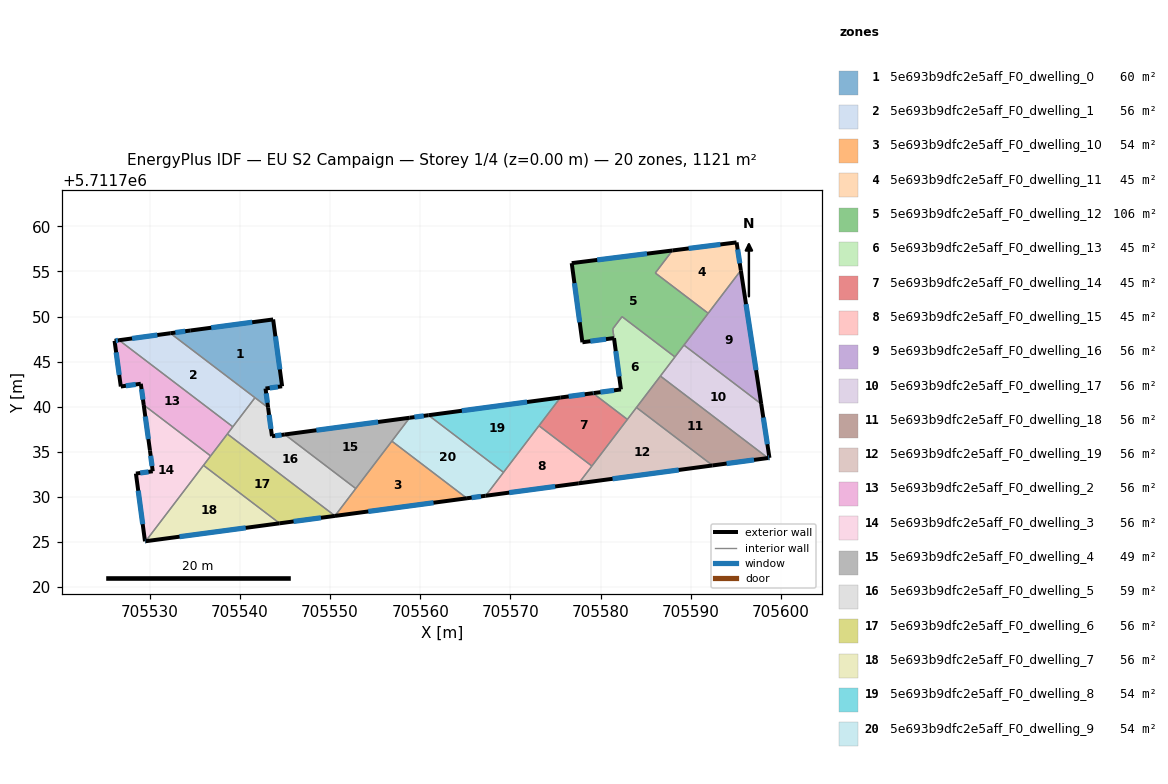
=== STOREY PLAN SPEC (per zone: floor XY polygon, exterior-wall plan segments, windows/doors) ===
zone 1: 5e693b9dfc2e5aff_F0_dwelling_0  (60.3 m²)
  floor: (705543.69, 5711749.68) (705544.68, 5711742.27) (705542.84, 5711742.02) (705543.13, 5711739.91) (705541.67, 5711741.01) (705532.29, 5711748.15) (705534.50, 5711748.45)
  exterior wall: (705534.50, 5711748.45) – (705532.29, 5711748.15)  [2.2 m]
    window: (705533.94, 5711748.38) – (705532.85, 5711748.23)  [1.6 m²]
  exterior wall: (705543.69, 5711749.68) – (705534.50, 5711748.45)  [9.3 m]
    window: (705541.36, 5711749.37) – (705536.82, 5711748.76)  [6.8 m²]
  exterior wall: (705544.68, 5711742.27) – (705543.69, 5711749.68)  [7.5 m]
    window: (705544.43, 5711744.15) – (705543.94, 5711747.81)  [5.5 m²]
  exterior wall: (705542.84, 5711742.02) – (705544.68, 5711742.27)  [1.9 m]
    window: (705543.31, 5711742.08) – (705544.22, 5711742.21)  [1.4 m²]
  exterior wall: (705543.13, 5711739.91) – (705542.84, 5711742.02)  [2.1 m]
    window: (705543.06, 5711740.44) – (705542.92, 5711741.49)  [1.6 m²]
  interior walls: 2
zone 2: 5e693b9dfc2e5aff_F0_dwelling_1  (56.0 m²)
  floor: (705541.67, 5711741.01) (705539.22, 5711737.78) (705526.61, 5711747.38) (705532.29, 5711748.15)
  exterior wall: (705532.29, 5711748.15) – (705526.61, 5711747.38)  [5.7 m]
    window: (705530.85, 5711747.96) – (705528.05, 5711747.58)  [4.2 m²]
  interior walls: 3
zone 3: 5e693b9dfc2e5aff_F0_dwelling_10  (54.5 m²)
  floor: (705565.17, 5711729.86) (705550.54, 5711727.90) (705556.85, 5711736.19)
  exterior wall: (705550.54, 5711727.90) – (705565.17, 5711729.86)  [14.8 m]
    window: (705554.24, 5711728.40) – (705561.47, 5711729.36)  [10.8 m²]
  interior walls: 3
zone 4: 5e693b9dfc2e5aff_F0_dwelling_11  (44.8 m²)
  floor: (705595.06, 5711758.22) (705595.54, 5711755.12) (705591.92, 5711750.37) (705586.05, 5711754.83) (705587.95, 5711757.33)
  exterior wall: (705595.06, 5711758.22) – (705587.95, 5711757.33)  [7.2 m]
    window: (705593.27, 5711758.00) – (705589.75, 5711757.56)  [5.3 m²]
  exterior wall: (705595.54, 5711755.12) – (705595.06, 5711758.22)  [3.1 m]
    window: (705595.42, 5711755.91) – (705595.18, 5711757.44)  [2.3 m²]
  interior walls: 3
zone 5: 5e693b9dfc2e5aff_F0_dwelling_12  (106.2 m²)
  floor: (705587.95, 5711757.33) (705586.05, 5711754.83) (705591.92, 5711750.37) (705588.23, 5711745.53) (705582.37, 5711749.99) (705581.34, 5711748.64) (705581.47, 5711747.62) (705577.97, 5711747.15) (705576.79, 5711755.92)
  exterior wall: (705576.79, 5711755.92) – (705577.97, 5711747.15)  [8.9 m]
    window: (705577.09, 5711753.71) – (705577.67, 5711749.37)  [6.5 m²]
  exterior wall: (705587.95, 5711757.33) – (705576.79, 5711755.92)  [11.3 m]
    window: (705585.13, 5711756.97) – (705579.61, 5711756.28)  [8.2 m²]
  exterior wall: (705577.97, 5711747.15) – (705581.47, 5711747.62)  [3.5 m]
    window: (705578.86, 5711747.27) – (705580.59, 5711747.50)  [2.6 m²]
  interior walls: 7
zone 6: 5e693b9dfc2e5aff_F0_dwelling_13  (44.5 m²)
  floor: (705588.23, 5711745.53) (705582.99, 5711738.64) (705582.96, 5711738.60) (705579.14, 5711741.51) (705579.21, 5711741.52) (705582.25, 5711741.92) (705581.48, 5711747.61) (705581.34, 5711748.64) (705582.37, 5711749.99)
  exterior wall: (705582.25, 5711741.92) – (705579.21, 5711741.52)  [3.1 m]
    window: (705581.48, 5711741.82) – (705579.98, 5711741.62)  [2.2 m²]
  exterior wall: (705581.48, 5711747.61) – (705582.25, 5711741.92)  [5.7 m]
    window: (705581.67, 5711746.17) – (705582.05, 5711743.36)  [4.2 m²]
  exterior wall: (705579.21, 5711741.52) – (705579.14, 5711741.51)  [0.1 m]
    window: (705579.19, 5711741.52) – (705579.16, 5711741.51)  [0.1 m²]
  interior walls: 8
zone 7: 5e693b9dfc2e5aff_F0_dwelling_14  (44.6 m²)
  floor: (705582.96, 5711738.60) (705579.02, 5711733.43) (705573.16, 5711737.90) (705575.54, 5711741.03) (705579.14, 5711741.51)
  exterior wall: (705579.14, 5711741.51) – (705575.54, 5711741.03)  [3.6 m]
    window: (705578.23, 5711741.39) – (705576.45, 5711741.15)  [2.7 m²]
  interior walls: 4
zone 8: 5e693b9dfc2e5aff_F0_dwelling_15  (44.8 m²)
  floor: (705579.02, 5711733.43) (705577.56, 5711731.51) (705567.25, 5711730.13) (705573.16, 5711737.90)
  exterior wall: (705567.25, 5711730.13) – (705577.56, 5711731.51)  [10.4 m]
    window: (705569.86, 5711730.48) – (705574.95, 5711731.17)  [7.6 m²]
  interior walls: 4
zone 9: 5e693b9dfc2e5aff_F0_dwelling_16  (56.1 m²)
  floor: (705595.54, 5711755.12) (705597.80, 5711740.32) (705589.23, 5711746.84)
  exterior wall: (705597.80, 5711740.32) – (705595.54, 5711755.12)  [15.0 m]
    window: (705597.23, 5711744.06) – (705596.11, 5711751.38)  [11.0 m²]
  interior walls: 3
zone 10: 5e693b9dfc2e5aff_F0_dwelling_17  (56.0 m²)
  floor: (705597.80, 5711740.32) (705598.71, 5711734.34) (705598.55, 5711734.32) (705586.62, 5711743.41) (705589.23, 5711746.84)
  exterior wall: (705598.71, 5711734.34) – (705597.80, 5711740.32)  [6.0 m]
    window: (705598.48, 5711735.85) – (705598.03, 5711738.80)  [4.4 m²]
  exterior wall: (705598.55, 5711734.32) – (705598.71, 5711734.34)  [0.2 m]
    window: (705598.59, 5711734.32) – (705598.67, 5711734.33)  [0.1 m²]
  interior walls: 4
zone 11: 5e693b9dfc2e5aff_F0_dwelling_18  (56.1 m²)
  floor: (705598.55, 5711734.32) (705592.40, 5711733.50) (705583.96, 5711739.92) (705586.62, 5711743.41)
  exterior wall: (705592.40, 5711733.50) – (705598.55, 5711734.32)  [6.2 m]
    window: (705593.96, 5711733.70) – (705597.00, 5711734.11)  [4.5 m²]
  interior walls: 3
zone 12: 5e693b9dfc2e5aff_F0_dwelling_19  (56.0 m²)
  floor: (705592.40, 5711733.50) (705577.56, 5711731.51) (705583.96, 5711739.92)
  exterior wall: (705577.56, 5711731.51) – (705592.40, 5711733.50)  [15.0 m]
    window: (705581.31, 5711732.02) – (705588.65, 5711733.00)  [11.0 m²]
  interior walls: 5
zone 13: 5e693b9dfc2e5aff_F0_dwelling_2  (56.0 m²)
  floor: (705539.22, 5711737.78) (705536.76, 5711734.55) (705529.34, 5711740.20) (705529.02, 5711742.55) (705526.80, 5711742.25) (705526.11, 5711747.31) (705526.61, 5711747.38)
  exterior wall: (705526.80, 5711742.25) – (705529.02, 5711742.55)  [2.2 m]
    window: (705527.36, 5711742.33) – (705528.46, 5711742.48)  [1.6 m²]
  exterior wall: (705526.11, 5711747.31) – (705526.80, 5711742.25)  [5.1 m]
    window: (705526.28, 5711746.03) – (705526.62, 5711743.53)  [3.7 m²]
  exterior wall: (705526.61, 5711747.38) – (705526.11, 5711747.31)  [0.5 m]
    window: (705526.48, 5711747.36) – (705526.24, 5711747.33)  [0.4 m²]
  exterior wall: (705529.02, 5711742.55) – (705529.34, 5711740.20)  [2.4 m]
    window: (705529.10, 5711741.96) – (705529.26, 5711740.79)  [1.7 m²]
  interior walls: 4
zone 14: 5e693b9dfc2e5aff_F0_dwelling_3  (56.0 m²)
  floor: (705536.76, 5711734.55) (705529.56, 5711725.10) (705529.48, 5711725.09) (705528.47, 5711732.60) (705530.34, 5711732.85) (705530.03, 5711735.14) (705529.34, 5711740.20)
  exterior wall: (705530.34, 5711732.85) – (705528.47, 5711732.60)  [1.9 m]
    window: (705529.87, 5711732.79) – (705528.95, 5711732.66)  [1.4 m²]
  exterior wall: (705530.03, 5711735.14) – (705530.34, 5711732.85)  [2.3 m]
    window: (705530.11, 5711734.56) – (705530.26, 5711733.43)  [1.7 m²]
  exterior wall: (705529.34, 5711740.20) – (705530.03, 5711735.14)  [5.1 m]
    window: (705529.52, 5711738.92) – (705529.86, 5711736.42)  [3.7 m²]
  exterior wall: (705529.48, 5711725.09) – (705529.56, 5711725.10)  [0.1 m]
    window: (705529.50, 5711725.09) – (705529.54, 5711725.09)  [0.1 m²]
  exterior wall: (705528.47, 5711732.60) – (705529.48, 5711725.09)  [7.6 m]
    window: (705528.73, 5711730.70) – (705529.23, 5711726.99)  [5.6 m²]
  interior walls: 3
zone 15: 5e693b9dfc2e5aff_F0_dwelling_4  (48.8 m²)
  floor: (705558.82, 5711738.79) (705552.85, 5711730.94) (705544.98, 5711736.93)
  exterior wall: (705558.82, 5711738.79) – (705544.98, 5711736.93)  [14.0 m]
    window: (705555.32, 5711738.32) – (705548.48, 5711737.40)  [10.2 m²]
  interior walls: 3
zone 16: 5e693b9dfc2e5aff_F0_dwelling_5  (59.1 m²)
  floor: (705544.98, 5711736.93) (705552.85, 5711730.94) (705550.54, 5711727.91) (705538.61, 5711736.99) (705541.67, 5711741.01) (705543.13, 5711739.90) (705543.56, 5711736.74)
  exterior wall: (705543.56, 5711736.74) – (705543.13, 5711739.90)  [3.2 m]
    window: (705543.45, 5711737.54) – (705543.24, 5711739.10)  [2.3 m²]
  exterior wall: (705544.98, 5711736.93) – (705543.56, 5711736.74)  [1.4 m]
    window: (705544.62, 5711736.88) – (705543.92, 5711736.79)  [1.1 m²]
  interior walls: 6
zone 17: 5e693b9dfc2e5aff_F0_dwelling_6  (56.0 m²)
  floor: (705550.54, 5711727.91) (705544.40, 5711727.08) (705535.96, 5711733.51) (705538.61, 5711736.99)
  exterior wall: (705544.40, 5711727.08) – (705550.54, 5711727.90)  [6.2 m]
    window: (705545.95, 5711727.29) – (705548.98, 5711727.69)  [4.5 m²]
  interior walls: 4
zone 18: 5e693b9dfc2e5aff_F0_dwelling_7  (56.1 m²)
  floor: (705544.40, 5711727.08) (705529.56, 5711725.10) (705535.96, 5711733.51)
  exterior wall: (705529.56, 5711725.10) – (705544.40, 5711727.08)  [15.0 m]
    window: (705533.31, 5711725.60) – (705540.65, 5711726.58)  [11.0 m²]
  interior walls: 2
zone 19: 5e693b9dfc2e5aff_F0_dwelling_8  (54.5 m²)
  floor: (705575.54, 5711741.03) (705569.22, 5711732.73) (705560.91, 5711739.06)
  exterior wall: (705575.54, 5711741.03) – (705560.91, 5711739.06)  [14.8 m]
    window: (705571.84, 5711740.53) – (705564.61, 5711739.56)  [10.8 m²]
  interior walls: 3
zone 20: 5e693b9dfc2e5aff_F0_dwelling_9  (54.5 m²)
  floor: (705569.22, 5711732.73) (705567.25, 5711730.13) (705565.17, 5711729.86) (705556.85, 5711736.19) (705558.82, 5711738.79) (705560.91, 5711739.06)
  exterior wall: (705560.91, 5711739.06) – (705558.82, 5711738.79)  [2.1 m]
    window: (705560.38, 5711738.99) – (705559.35, 5711738.86)  [1.5 m²]
  exterior wall: (705565.17, 5711729.86) – (705567.25, 5711730.13)  [2.1 m]
    window: (705565.69, 5711729.93) – (705566.72, 5711730.06)  [1.5 m²]
  interior walls: 4

=== DERIVED (storey summary) ===
Building: EU S2 Campaign
Storey: 1 of 4  (floor level z = 0.00 m)
Storey gross floor area: 1121.0 m²
Zones on this storey: 20
  - 5e693b9dfc2e5aff_F0_dwelling_0: floor 60.3 m²; exterior wall 23.0 m (68.9 m²); 5 window(s) 16.8 m²; WWR 24.4%
  - 5e693b9dfc2e5aff_F0_dwelling_1: floor 56.0 m²; exterior wall 5.7 m (17.2 m²); 1 window(s) 4.2 m²; WWR 24.4%
  - 5e693b9dfc2e5aff_F0_dwelling_10: floor 54.5 m²; exterior wall 14.8 m (44.3 m²); 1 window(s) 10.8 m²; WWR 24.4%
  - 5e693b9dfc2e5aff_F0_dwelling_11: floor 44.8 m²; exterior wall 10.3 m (30.9 m²); 2 window(s) 7.6 m²; WWR 24.4%
  - 5e693b9dfc2e5aff_F0_dwelling_12: floor 106.2 m²; exterior wall 23.6 m (70.9 m²); 3 window(s) 17.3 m²; WWR 24.4%
  - 5e693b9dfc2e5aff_F0_dwelling_13: floor 44.5 m²; exterior wall 8.9 m (26.6 m²); 3 window(s) 6.5 m²; WWR 24.4%
  - 5e693b9dfc2e5aff_F0_dwelling_14: floor 44.6 m²; exterior wall 3.6 m (10.9 m²); 1 window(s) 2.7 m²; WWR 24.4%
  - 5e693b9dfc2e5aff_F0_dwelling_15: floor 44.8 m²; exterior wall 10.4 m (31.2 m²); 1 window(s) 7.6 m²; WWR 24.4%
  - 5e693b9dfc2e5aff_F0_dwelling_16: floor 56.1 m²; exterior wall 15.0 m (44.9 m²); 1 window(s) 11.0 m²; WWR 24.4%
  - 5e693b9dfc2e5aff_F0_dwelling_17: floor 56.0 m²; exterior wall 6.2 m (18.6 m²); 2 window(s) 4.5 m²; WWR 24.4%
  - 5e693b9dfc2e5aff_F0_dwelling_18: floor 56.1 m²; exterior wall 6.2 m (18.6 m²); 1 window(s) 4.5 m²; WWR 24.4%
  - 5e693b9dfc2e5aff_F0_dwelling_19: floor 56.0 m²; exterior wall 15.0 m (44.9 m²); 1 window(s) 11.0 m²; WWR 24.4%
  - 5e693b9dfc2e5aff_F0_dwelling_2: floor 56.0 m²; exterior wall 10.2 m (30.7 m²); 4 window(s) 7.5 m²; WWR 24.4%
  - 5e693b9dfc2e5aff_F0_dwelling_3: floor 56.0 m²; exterior wall 17.0 m (50.9 m²); 5 window(s) 12.4 m²; WWR 24.4%
  - 5e693b9dfc2e5aff_F0_dwelling_4: floor 48.8 m²; exterior wall 14.0 m (41.9 m²); 1 window(s) 10.2 m²; WWR 24.4%
  - 5e693b9dfc2e5aff_F0_dwelling_5: floor 59.1 m²; exterior wall 4.6 m (13.9 m²); 2 window(s) 3.4 m²; WWR 24.4%
  - 5e693b9dfc2e5aff_F0_dwelling_6: floor 56.0 m²; exterior wall 6.2 m (18.6 m²); 1 window(s) 4.5 m²; WWR 24.4%
  - 5e693b9dfc2e5aff_F0_dwelling_7: floor 56.1 m²; exterior wall 15.0 m (44.9 m²); 1 window(s) 11.0 m²; WWR 24.4%
  - 5e693b9dfc2e5aff_F0_dwelling_8: floor 54.5 m²; exterior wall 14.8 m (44.3 m²); 1 window(s) 10.8 m²; WWR 24.4%
  - 5e693b9dfc2e5aff_F0_dwelling_9: floor 54.5 m²; exterior wall 4.2 m (12.6 m²); 2 window(s) 3.1 m²; WWR 24.4%
Zone adjacency (shared interzone walls):
  - 5e693b9dfc2e5aff_F0_dwelling_0 ↔ 5e693b9dfc2e5aff_F0_dwelling_1
  - 5e693b9dfc2e5aff_F0_dwelling_0 ↔ 5e693b9dfc2e5aff_F0_dwelling_5
  - 5e693b9dfc2e5aff_F0_dwelling_1 ↔ 5e693b9dfc2e5aff_F0_dwelling_2
  - 5e693b9dfc2e5aff_F0_dwelling_1 ↔ 5e693b9dfc2e5aff_F0_dwelling_5
  - 5e693b9dfc2e5aff_F0_dwelling_10 ↔ 5e693b9dfc2e5aff_F0_dwelling_4
  - 5e693b9dfc2e5aff_F0_dwelling_10 ↔ 5e693b9dfc2e5aff_F0_dwelling_5
  - 5e693b9dfc2e5aff_F0_dwelling_10 ↔ 5e693b9dfc2e5aff_F0_dwelling_9
  - 5e693b9dfc2e5aff_F0_dwelling_11 ↔ 5e693b9dfc2e5aff_F0_dwelling_12
  - 5e693b9dfc2e5aff_F0_dwelling_11 ↔ 5e693b9dfc2e5aff_F0_dwelling_16
  - 5e693b9dfc2e5aff_F0_dwelling_12 ↔ 5e693b9dfc2e5aff_F0_dwelling_13
  - 5e693b9dfc2e5aff_F0_dwelling_12 ↔ 5e693b9dfc2e5aff_F0_dwelling_16
  - 5e693b9dfc2e5aff_F0_dwelling_12 ↔ 5e693b9dfc2e5aff_F0_dwelling_17
  - 5e693b9dfc2e5aff_F0_dwelling_13 ↔ 5e693b9dfc2e5aff_F0_dwelling_14
  - 5e693b9dfc2e5aff_F0_dwelling_13 ↔ 5e693b9dfc2e5aff_F0_dwelling_17
  - 5e693b9dfc2e5aff_F0_dwelling_13 ↔ 5e693b9dfc2e5aff_F0_dwelling_18
  - 5e693b9dfc2e5aff_F0_dwelling_13 ↔ 5e693b9dfc2e5aff_F0_dwelling_19
  - 5e693b9dfc2e5aff_F0_dwelling_14 ↔ 5e693b9dfc2e5aff_F0_dwelling_15
  - 5e693b9dfc2e5aff_F0_dwelling_14 ↔ 5e693b9dfc2e5aff_F0_dwelling_19
  - 5e693b9dfc2e5aff_F0_dwelling_14 ↔ 5e693b9dfc2e5aff_F0_dwelling_8
  - 5e693b9dfc2e5aff_F0_dwelling_15 ↔ 5e693b9dfc2e5aff_F0_dwelling_19
  - 5e693b9dfc2e5aff_F0_dwelling_15 ↔ 5e693b9dfc2e5aff_F0_dwelling_8
  - 5e693b9dfc2e5aff_F0_dwelling_15 ↔ 5e693b9dfc2e5aff_F0_dwelling_9
  - 5e693b9dfc2e5aff_F0_dwelling_16 ↔ 5e693b9dfc2e5aff_F0_dwelling_17
  - 5e693b9dfc2e5aff_F0_dwelling_17 ↔ 5e693b9dfc2e5aff_F0_dwelling_18
  - 5e693b9dfc2e5aff_F0_dwelling_18 ↔ 5e693b9dfc2e5aff_F0_dwelling_19
  - 5e693b9dfc2e5aff_F0_dwelling_2 ↔ 5e693b9dfc2e5aff_F0_dwelling_3
  - 5e693b9dfc2e5aff_F0_dwelling_2 ↔ 5e693b9dfc2e5aff_F0_dwelling_5
  - 5e693b9dfc2e5aff_F0_dwelling_2 ↔ 5e693b9dfc2e5aff_F0_dwelling_6
  - 5e693b9dfc2e5aff_F0_dwelling_3 ↔ 5e693b9dfc2e5aff_F0_dwelling_6
  - 5e693b9dfc2e5aff_F0_dwelling_3 ↔ 5e693b9dfc2e5aff_F0_dwelling_7
  - 5e693b9dfc2e5aff_F0_dwelling_4 ↔ 5e693b9dfc2e5aff_F0_dwelling_5
  - 5e693b9dfc2e5aff_F0_dwelling_4 ↔ 5e693b9dfc2e5aff_F0_dwelling_9
  - 5e693b9dfc2e5aff_F0_dwelling_5 ↔ 5e693b9dfc2e5aff_F0_dwelling_6
  - 5e693b9dfc2e5aff_F0_dwelling_6 ↔ 5e693b9dfc2e5aff_F0_dwelling_7
  - 5e693b9dfc2e5aff_F0_dwelling_8 ↔ 5e693b9dfc2e5aff_F0_dwelling_9